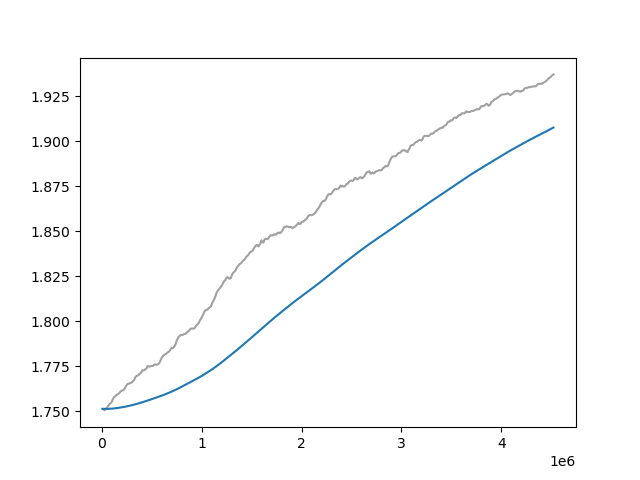

Source data for this figure (header and first rows):
Wall time, Step, Value
1712743117, 10000, 1.751
1712743158, 20000, 1.751
1712743197, 30000, 1.75
1712743238, 40000, 1.751
1712743286, 50000, 1.752
1712743327, 60000, 1.752
1712743367, 70000, 1.753
1712743407, 80000, 1.754
1712743447, 90000, 1.754
1712743487, 100000, 1.755
1712743527, 110000, 1.756
1712743571, 120000, 1.757
1712743616, 130000, 1.758
1712743656, 140000, 1.758
1712743696, 150000, 1.759
1712743735, 160000, 1.759
1712743775, 170000, 1.76
1712743815, 180000, 1.76
1712743855, 190000, 1.761
1712743895, 200000, 1.761
1712743934, 210000, 1.762
1712743975, 220000, 1.762
1712744019, 230000, 1.763
1712744060, 240000, 1.764
1712744099, 250000, 1.764
1712744145, 260000, 1.765
1712744190, 270000, 1.765
1712744235, 280000, 1.765
1712744279, 290000, 1.766
1712744323, 300000, 1.766
1712744367, 310000, 1.766
1712744413, 320000, 1.767
1712744457, 330000, 1.768
1712744500, 340000, 1.769
1712744542, 350000, 1.77
1712744584, 360000, 1.77
1712744629, 370000, 1.77
1712744673, 380000, 1.771
1712744713, 390000, 1.771
1712744756, 400000, 1.772
1712744798, 410000, 1.773
1712744840, 420000, 1.773
1712744883, 430000, 1.773
1712744926, 440000, 1.773
1712744969, 450000, 1.774
1712745012, 460000, 1.775
1712745055, 470000, 1.775
1712745097, 480000, 1.775
1712745139, 490000, 1.775
1712745182, 500000, 1.775
1712745225, 510000, 1.775
1712745268, 520000, 1.775
1712745308, 530000, 1.776
1712745347, 540000, 1.776
1712745387, 550000, 1.776
1712745427, 560000, 1.776
1712745467, 570000, 1.776
1712745507, 580000, 1.777
1712745547, 590000, 1.778
1712745587, 600000, 1.779
... 392 more rows
